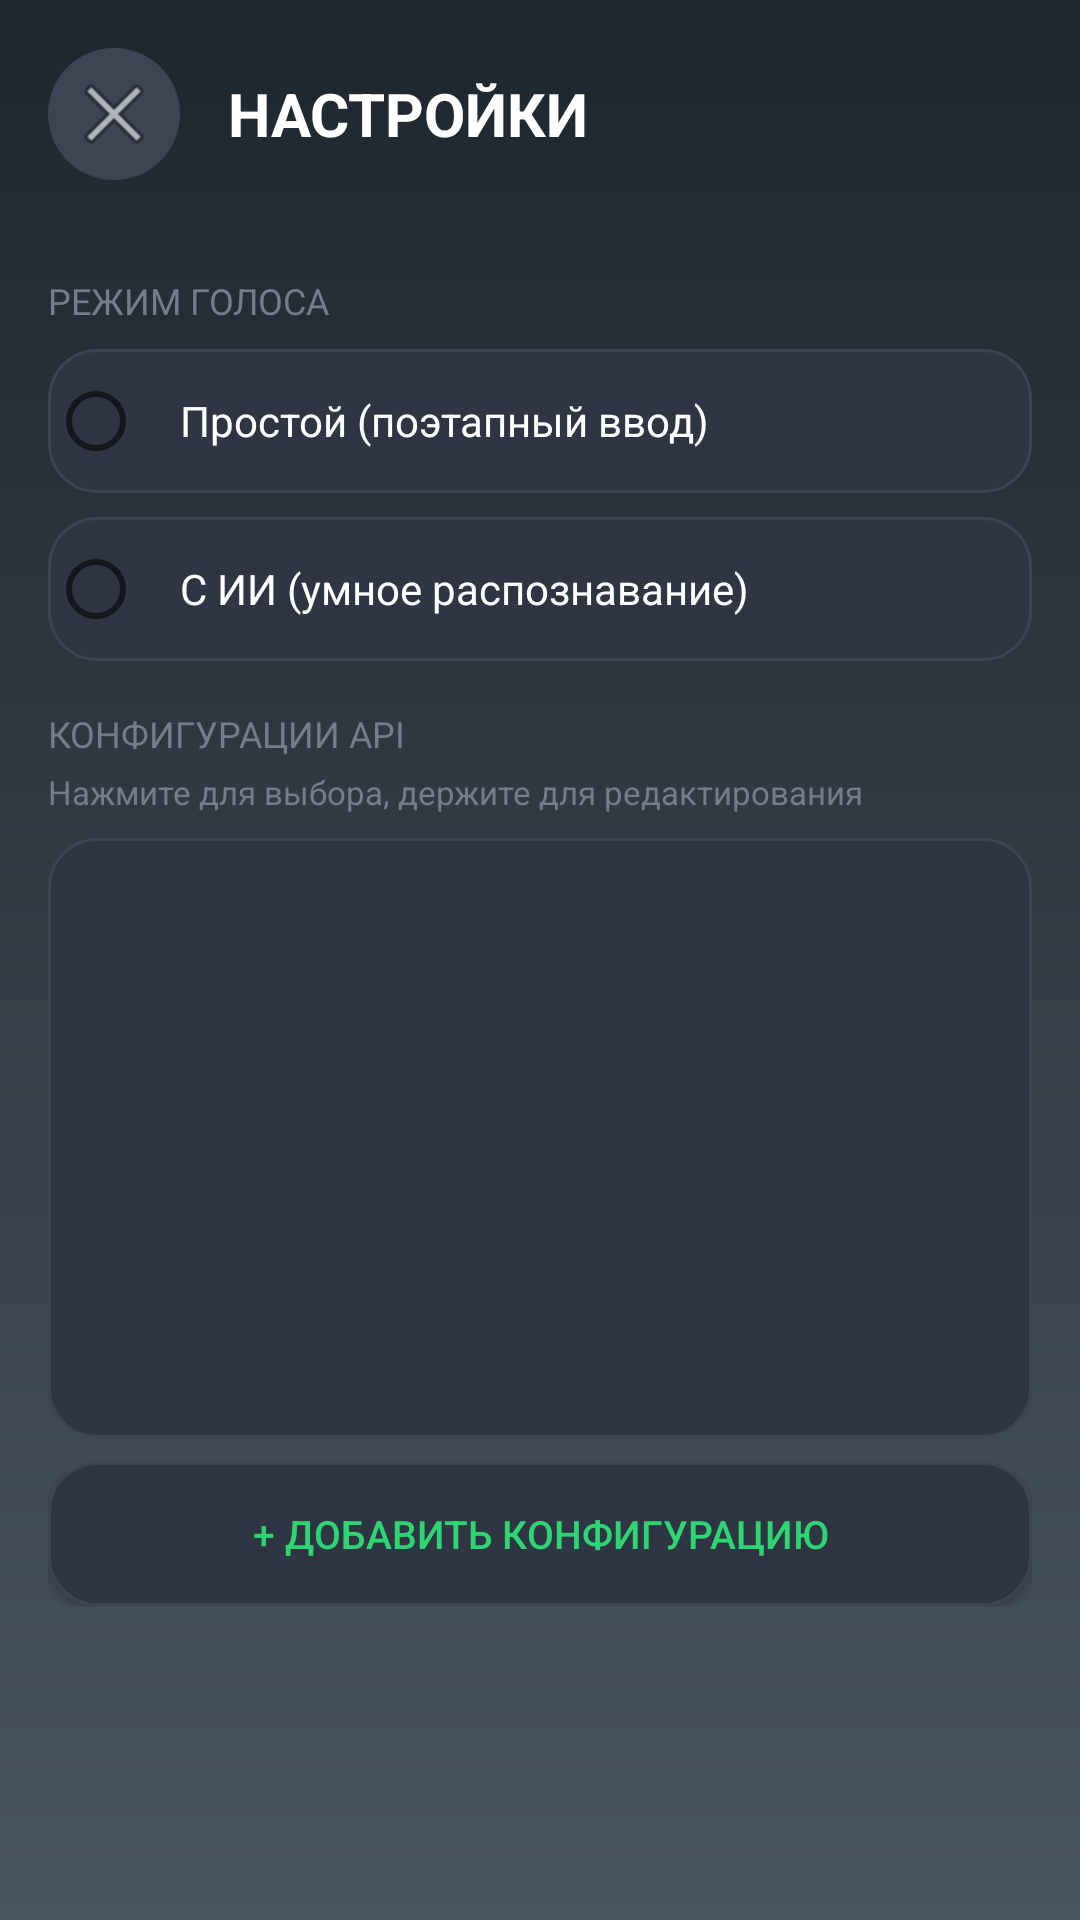

Reconstruct the res/layout file that produces this screen, plus the resources it refers to.
<!-- AndroidManifest.xml: activity theme Theme.FitnesSpine -->
<!-- res/layout/activity_settings.xml -->
<?xml version="1.0" encoding="UTF-8"?>
<LinearLayout xmlns:android="http://schemas.android.com/apk/res/android"
    android:layout_width="match_parent"
    android:layout_height="match_parent"
    android:orientation="vertical"
    android:background="@drawable/gradient_background">

    
    <LinearLayout
        android:layout_width="match_parent"
        android:layout_height="wrap_content"
        android:orientation="horizontal"
        android:gravity="center_vertical"
        android:padding="16dp">

        <ImageButton
            android:id="@+id/btnBack"
            android:layout_width="44dp"
            android:layout_height="44dp"
            android:background="@drawable/button_circle"
            android:src="@android:drawable/ic_menu_close_clear_cancel"
            android:scaleType="center"
            android:contentDescription="Назад"/>

        <TextView
            android:layout_width="wrap_content"
            android:layout_height="wrap_content"
            android:text="НАСТРОЙКИ"
            android:textSize="20sp"
            android:textStyle="bold"
            android:textColor="@color/text_primary"
            android:layout_marginStart="16dp"/>
    </LinearLayout>

    <ScrollView
        android:layout_width="match_parent"
        android:layout_height="match_parent"
        android:padding="16dp">

        <LinearLayout
            android:layout_width="match_parent"
            android:layout_height="wrap_content"
            android:orientation="vertical">

            
            <TextView
                android:layout_width="wrap_content"
                android:layout_height="wrap_content"
                android:text="РЕЖИМ ГОЛОСА"
                android:textSize="12sp"
                android:textColor="@color/text_hint"
                android:layout_marginBottom="8dp"/>

            <RadioGroup
                android:id="@+id/rgVoiceMode"
                android:layout_width="match_parent"
                android:layout_height="wrap_content"
                android:layout_marginBottom="16dp">

                <RadioButton
                    android:id="@+id/rbSimple"
                    android:layout_width="match_parent"
                    android:layout_height="48dp"
                    android:text="Простой (поэтапный ввод)"
                    android:textColor="@color/text_primary"
                    android:paddingStart="12dp"
                    android:background="@drawable/card_background"/>

                <RadioButton
                    android:id="@+id/rbAI"
                    android:layout_width="match_parent"
                    android:layout_height="48dp"
                    android:text="С ИИ (умное распознавание)"
                    android:textColor="@color/text_primary"
                    android:paddingStart="12dp"
                    android:layout_marginTop="8dp"
                    android:background="@drawable/card_background"/>
            </RadioGroup>

            
            <TextView
                android:layout_width="wrap_content"
                android:layout_height="wrap_content"
                android:text="КОНФИГУРАЦИИ API"
                android:textSize="12sp"
                android:textColor="@color/text_hint"
                android:layout_marginBottom="4dp"/>

            <TextView
                android:layout_width="wrap_content"
                android:layout_height="wrap_content"
                android:text="Нажмите для выбора, держите для редактирования"
                android:textSize="11sp"
                android:textColor="@color/text_hint"
                android:layout_marginBottom="8dp"/>

            <ListView
                android:id="@+id/lvConfigs"
                android:layout_width="match_parent"
                android:layout_height="200dp"
                android:background="@drawable/card_background"
                android:divider="@color/surface"
                android:dividerHeight="1dp"/>

            <Button
                android:id="@+id/btnAddConfig"
                android:layout_width="match_parent"
                android:layout_height="48dp"
                android:text="+ ДОБАВИТЬ КОНФИГУРАЦИЮ"
                android:textSize="13sp"
                android:textColor="@color/accent"
                android:background="@drawable/card_background"
                android:layout_marginTop="8dp"/>

        </LinearLayout>
    </ScrollView>

</LinearLayout>
<!-- resources referenced by this layout -->
<resources>
  <color name="accent">#FF2ED573</color>
  <color name="surface">#FF3D4554</color>
  <color name="text_hint">#FF747D8C</color>
  <color name="text_primary">#FFFFFFFF</color>
  <!-- drawable button_circle (drawable) -->
  <?xml version="1.0" encoding="UTF-8"?>
  <shape xmlns:android="http://schemas.android.com/apk/res/android"
      android:shape="oval">
      <solid android:color="#FF3D4554"/>
  </shape>
  <!-- drawable card_background (drawable) -->
  <?xml version="1.0" encoding="UTF-8"?>
  <shape xmlns:android="http://schemas.android.com/apk/res/android"
      android:shape="rectangle">
      <solid android:color="#FF2F3542"/>
      <corners android:radius="16dp"/>
      <stroke android:width="1dp" android:color="#FF3D4554"/>
  </shape>
  <!-- drawable gradient_background (drawable) -->
  <?xml version="1.0" encoding="UTF-8"?>
  <shape xmlns:android="http://schemas.android.com/apk/res/android"
      android:shape="rectangle">
      <gradient
          android:startColor="#FF1E272E"
          android:endColor="#FF485460"
          android:angle="270"/>
  </shape>
  <style name="Theme.FitnesSpine" parent="Theme.MaterialComponents.DayNight.NoActionBar">
          <item name="colorPrimary">#1A237E</item>
          <item name="colorPrimaryVariant">#3949AB</item>
          <item name="colorOnPrimary">#FFFFFF</item>
          <item name="colorSecondary">#00BCD4</item>
          <item name="colorSecondaryVariant">#00ACC1</item>
          <item name="android:windowBackground">@drawable/gradient_background</item>
          <item name="android:statusBarColor">#1A237E</item>
          <item name="android:navigationBarColor">#1A237E</item>
      </style>
</resources>
